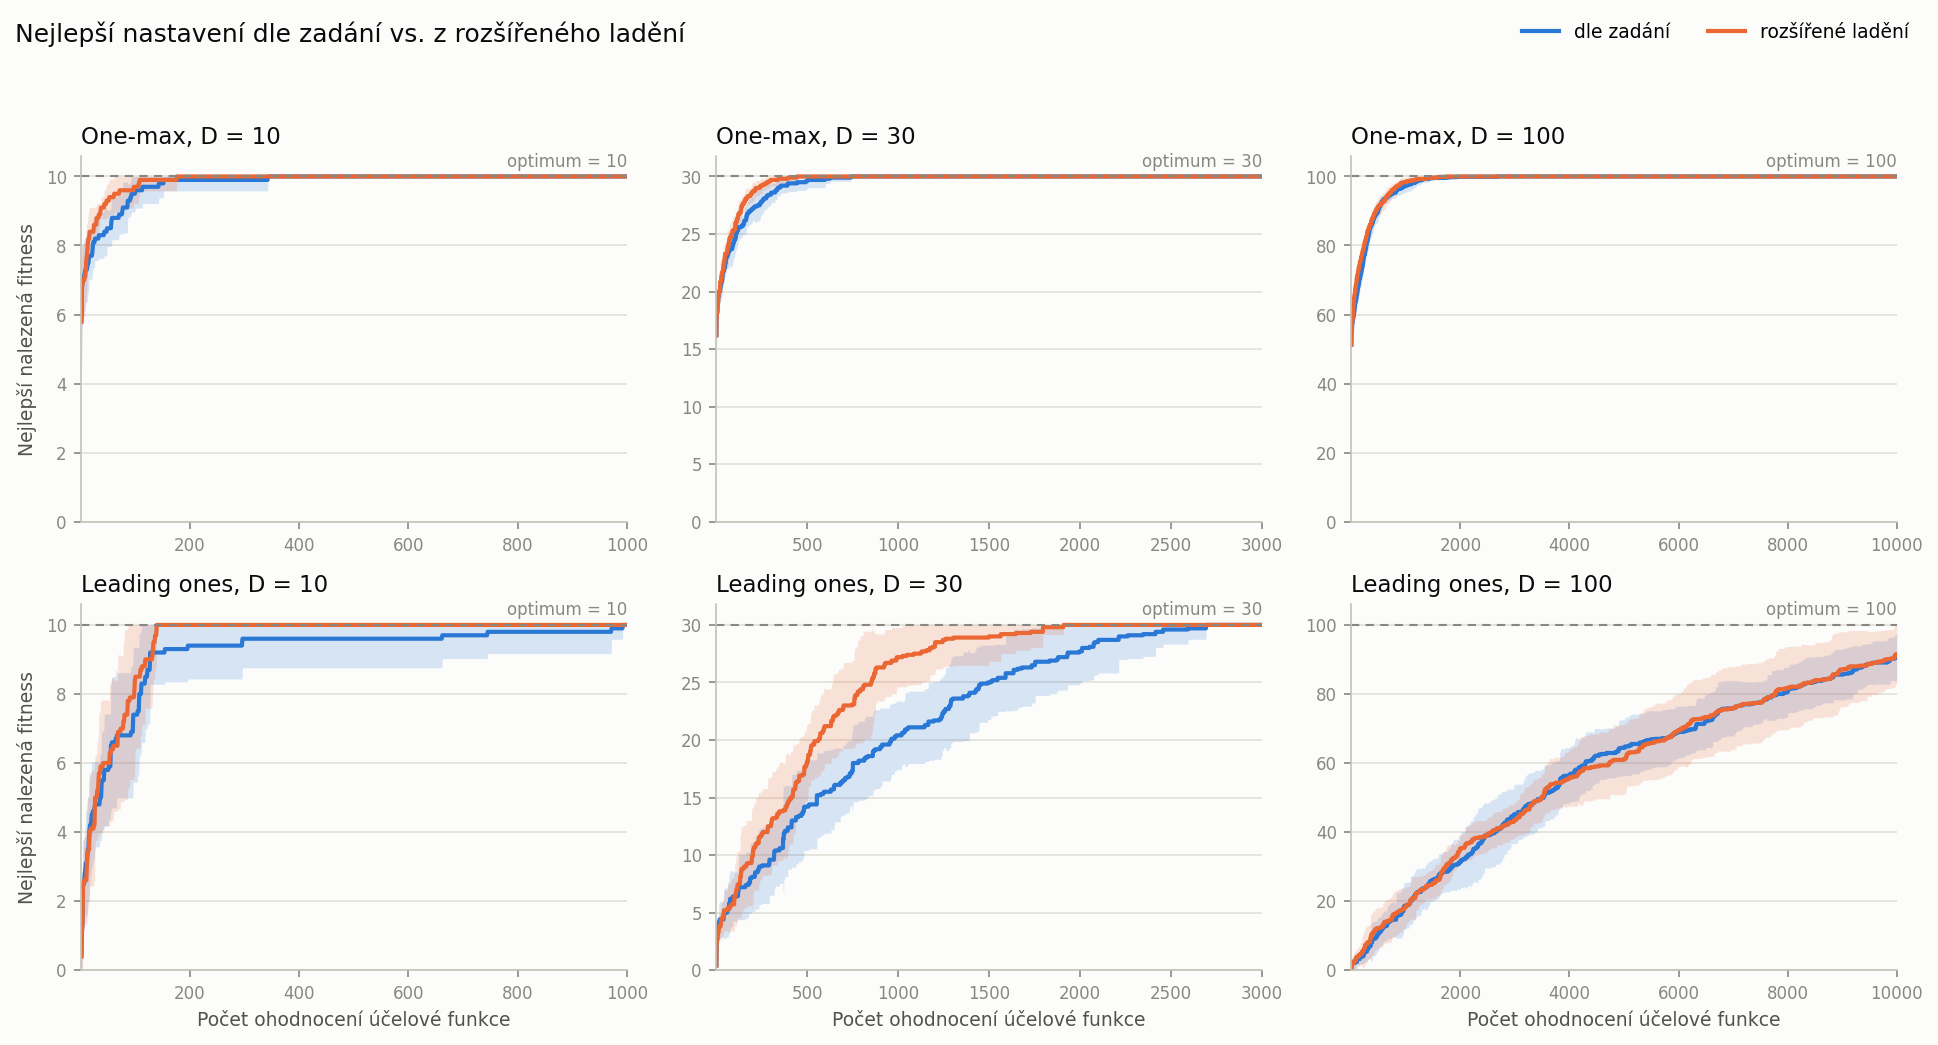

Values plotted in this chart, from the file beside it:
problem, dim, strict_mean, strict_success, strict_evals, extended_mean, extended_success, extended_evals
One-max, 10, 10.0, 10/10, 124.4, 10.0, 10/10, 79.8
One-max, 30, 30.0, 10/10, 448.1, 30.0, 10/10, 297.6
One-max, 100, 100.0, 10/10, 1573, 100.0, 10/10, 1302
Leading ones, 10, 10.0, 10/10, 294.7, 10.0, 10/10, 100.3
Leading ones, 30, 30.0, 10/10, 2015, 30.0, 10/10, 1237
Leading ones, 100, 90.5, 2/10, 9958, 91.5, 4/10, 8602
